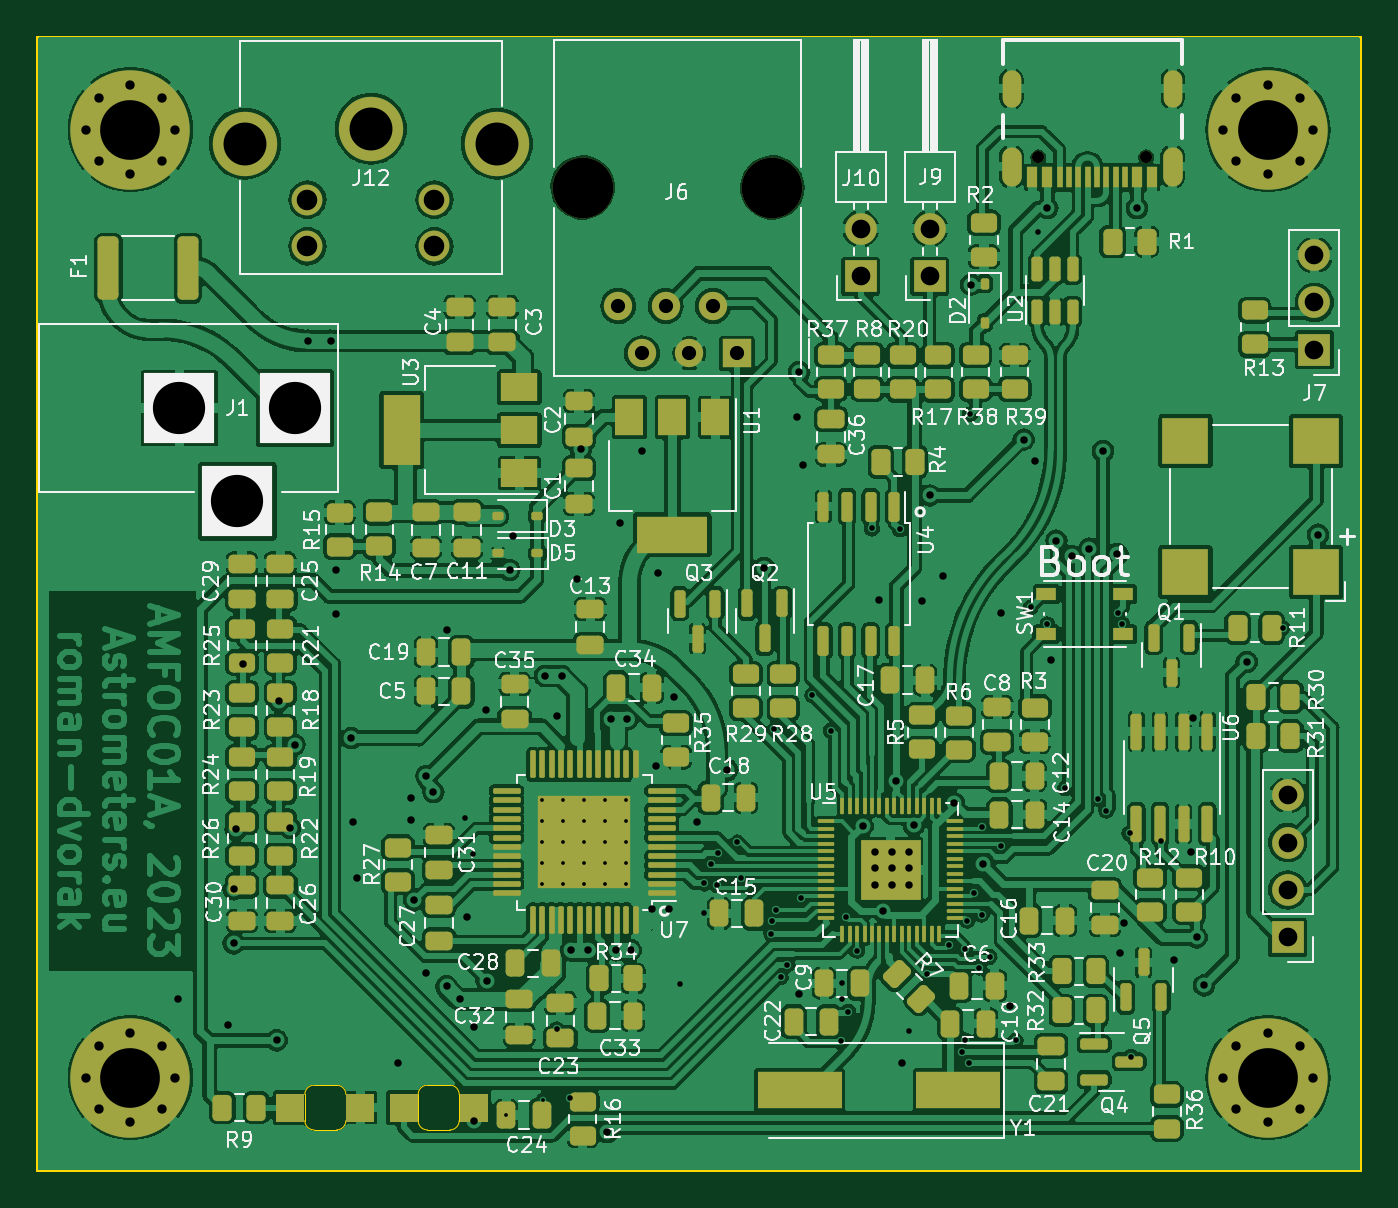
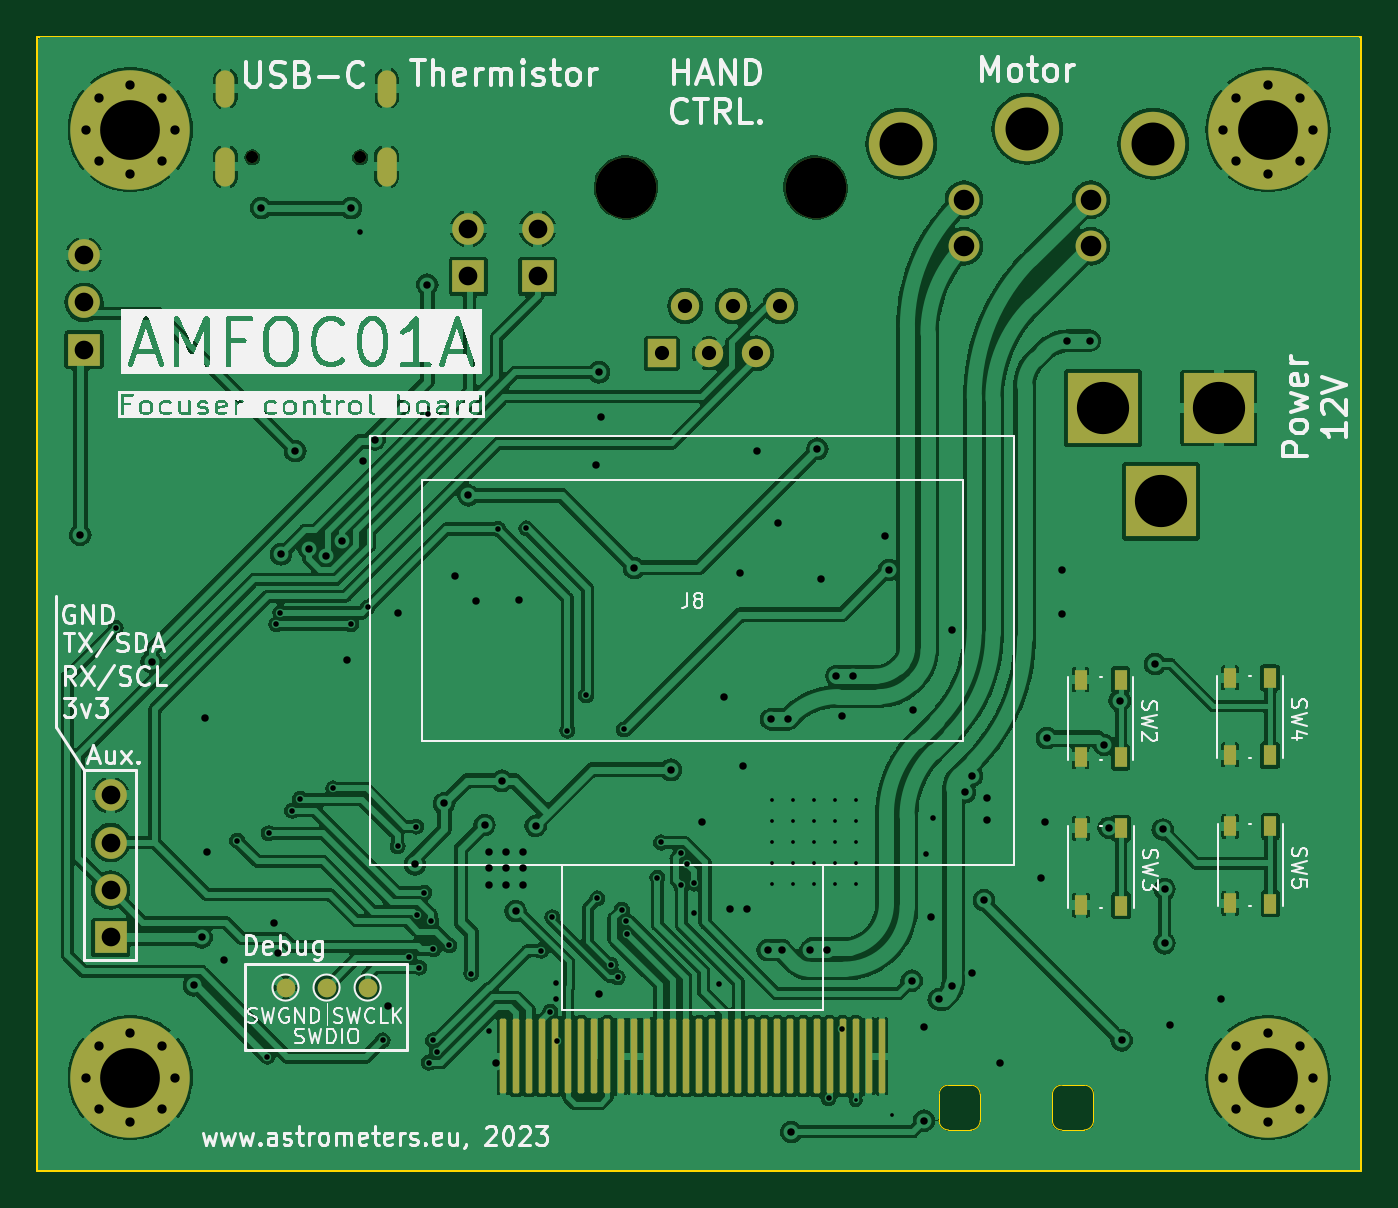
Circuit board: 11 layer files. Board 70.9 x 60.8 mm.
- bottom_copper: AMFOC01-B_Cu.gbr (267276 bytes)
- bottom_mask: AMFOC01-B_Mask.gbr (4842 bytes)
- paste: AMFOC01-B_Paste.gbr (2368 bytes)
- bottom_silk: AMFOC01-B_Silkscreen.gbr (91224 bytes)
- outline: AMFOC01-Edge_Cuts.gbr (1644 bytes)
- top_copper: AMFOC01-F_Cu.gbr (529833 bytes)
- top_mask: AMFOC01-F_Mask.gbr (16228 bytes)
- paste: AMFOC01-F_Paste.gbr (15207 bytes)
- top_silk: AMFOC01-F_Silkscreen.gbr (165056 bytes)
- drill: AMFOC01-NPTH_drill.drl (492 bytes)
- drill: AMFOC01-PTH_drill.drl (4716 bytes)

=== bottom_copper: AMFOC01-B_Cu.gbr (267276 bytes, source omitted) ===
=== bottom_mask: AMFOC01-B_Mask.gbr ===
%TF.GenerationSoftware,KiCad,Pcbnew,7.0.7-7.0.7~ubuntu23.04.1*%
%TF.CreationDate,2023-08-16T00:34:41+00:00*%
%TF.ProjectId,AMFOC01,414d464f-4330-4312-9e6b-696361645f70,rev?*%
%TF.SameCoordinates,Original*%
%TF.FileFunction,Soldermask,Bot*%
%TF.FilePolarity,Negative*%
%FSLAX46Y46*%
G04 Gerber Fmt 4.6, Leading zero omitted, Abs format (unit mm)*
G04 Created by KiCad (PCBNEW 7.0.7-7.0.7~ubuntu23.04.1) date 2023-08-16 00:34:41*
%MOMM*%
%LPD*%
G01*
G04 APERTURE LIST*
G04 Aperture macros list*
%AMRoundRect*
0 Rectangle with rounded corners*
0 $1 Rounding radius*
0 $2 $3 $4 $5 $6 $7 $8 $9 X,Y pos of 4 corners*
0 Add a 4 corners polygon primitive as box body*
4,1,4,$2,$3,$4,$5,$6,$7,$8,$9,$2,$3,0*
0 Add four circle primitives for the rounded corners*
1,1,$1+$1,$2,$3*
1,1,$1+$1,$4,$5*
1,1,$1+$1,$6,$7*
1,1,$1+$1,$8,$9*
0 Add four rect primitives between the rounded corners*
20,1,$1+$1,$2,$3,$4,$5,0*
20,1,$1+$1,$4,$5,$6,$7,0*
20,1,$1+$1,$6,$7,$8,$9,0*
20,1,$1+$1,$8,$9,$2,$3,0*%
G04 Aperture macros list end*
%ADD10R,1.700000X1.700000*%
%ADD11O,1.700000X1.700000*%
%ADD12C,0.800000*%
%ADD13C,6.400000*%
%ADD14C,3.250000*%
%ADD15R,1.520000X1.520000*%
%ADD16C,1.520000*%
%ADD17C,1.650000*%
%ADD18C,3.450000*%
%ADD19C,0.650000*%
%ADD20O,1.000000X2.000000*%
%ADD21O,1.050000X2.100000*%
%ADD22R,3.810000X3.810000*%
%ADD23R,0.650000X1.050000*%
%ADD24C,1.000000*%
%ADD25RoundRect,0.087500X0.087500X1.912500X-0.087500X1.912500X-0.087500X-1.912500X0.087500X-1.912500X0*%
G04 APERTURE END LIST*
D10*
%TO.C,J9*%
X47820000Y-12830000D03*
D11*
X47820000Y-10290000D03*
%TD*%
D12*
%TO.C,H4*%
X63540000Y-4980000D03*
X64242944Y-3282944D03*
X64242944Y-6677056D03*
X65940000Y-2580000D03*
D13*
X65940000Y-4980000D03*
D12*
X65940000Y-7380000D03*
X67637056Y-3282944D03*
X67637056Y-6677056D03*
X68340000Y-4980000D03*
%TD*%
D14*
%TO.C,J6*%
X39380000Y-8080000D03*
X29220000Y-8080000D03*
D15*
X37470000Y-16970000D03*
D16*
X36200000Y-14430000D03*
X34930000Y-16970000D03*
X33660000Y-14430000D03*
X32390000Y-16970000D03*
X31120000Y-14430000D03*
%TD*%
D17*
%TO.C,J12*%
X21270000Y-11229492D03*
X14470000Y-11229492D03*
X21270000Y-8729492D03*
X14470000Y-8729492D03*
D18*
X24620000Y-5729492D03*
X17870000Y-4929492D03*
X11120000Y-5729492D03*
%TD*%
D10*
%TO.C,J7*%
X68420000Y-16780000D03*
D11*
X68420000Y-14240000D03*
X68420000Y-11700000D03*
%TD*%
D10*
%TO.C,J11*%
X67000000Y-48260000D03*
D11*
X67000000Y-45720000D03*
X67000000Y-43180000D03*
X67000000Y-40640000D03*
%TD*%
D19*
%TO.C,J2*%
X59410000Y-6460000D03*
X53630000Y-6460000D03*
D20*
X60840000Y-2780000D03*
X52200000Y-2780000D03*
D21*
X60840000Y-6960000D03*
X52200000Y-6960000D03*
%TD*%
D12*
%TO.C,H3*%
X2580000Y-4980000D03*
X3282944Y-3282944D03*
X3282944Y-6677056D03*
X4980000Y-2580000D03*
D13*
X4980000Y-4980000D03*
D12*
X4980000Y-7380000D03*
X6677056Y-3282944D03*
X6677056Y-6677056D03*
X7380000Y-4980000D03*
%TD*%
D10*
%TO.C,J10*%
X44120000Y-12830000D03*
D11*
X44120000Y-10290000D03*
%TD*%
D12*
%TO.C,H2*%
X2580000Y-55780000D03*
X3282944Y-54082944D03*
X3282944Y-57477056D03*
X4980000Y-53380000D03*
D13*
X4980000Y-55780000D03*
D12*
X4980000Y-58180000D03*
X6677056Y-54082944D03*
X6677056Y-57477056D03*
X7380000Y-55780000D03*
%TD*%
D22*
%TO.C,J1*%
X13810000Y-19900000D03*
X7610000Y-19900000D03*
X10710000Y-24900000D03*
%TD*%
D12*
%TO.C,H1*%
X63540000Y-55780000D03*
X64242944Y-54082944D03*
X64242944Y-57477056D03*
X65940000Y-53380000D03*
D13*
X65940000Y-55780000D03*
D12*
X65940000Y-58180000D03*
X67637056Y-54082944D03*
X67637056Y-57477056D03*
X68340000Y-55780000D03*
%TD*%
D23*
%TO.C,SW5*%
X4845000Y-42305000D03*
X4845000Y-46455000D03*
X6995000Y-42305000D03*
X6995000Y-46430000D03*
%TD*%
D24*
%TO.C,J5*%
X57623800Y-50950263D03*
%TD*%
D23*
%TO.C,SW2*%
X12870000Y-34455000D03*
X12870000Y-38605000D03*
X15020000Y-34455000D03*
X15020000Y-38580000D03*
%TD*%
D24*
%TO.C,J3*%
X53223800Y-50950263D03*
%TD*%
D25*
%TO.C,J8*%
X45970000Y-54635000D03*
X45270000Y-54635000D03*
X44570000Y-54635000D03*
X43870000Y-54635000D03*
X43170000Y-54635000D03*
X42470000Y-54635000D03*
X41770000Y-54635000D03*
X41070000Y-54635000D03*
X40370000Y-54635000D03*
X39670000Y-54635000D03*
X38970000Y-54635000D03*
X38270000Y-54635000D03*
X37570000Y-54635000D03*
X36870000Y-54635000D03*
X36170000Y-54635000D03*
X35470000Y-54635000D03*
X34770000Y-54635000D03*
X34070000Y-54635000D03*
X33370000Y-54635000D03*
X32670000Y-54635000D03*
X31970000Y-54635000D03*
X31270000Y-54635000D03*
X30570000Y-54635000D03*
X29870000Y-54635000D03*
X29170000Y-54635000D03*
X28470000Y-54635000D03*
X27770000Y-54635000D03*
X27070000Y-54635000D03*
X26370000Y-54635000D03*
X25670000Y-54635000D03*
%TD*%
D23*
%TO.C,SW4*%
X4870000Y-34355000D03*
X4870000Y-38505000D03*
X7020000Y-34355000D03*
X7020000Y-38480000D03*
%TD*%
%TO.C,SW3*%
X12845000Y-42405000D03*
X12845000Y-46555000D03*
X14995000Y-42405000D03*
X14995000Y-46530000D03*
%TD*%
D24*
%TO.C,J4*%
X55423800Y-50950263D03*
%TD*%
M02*

=== paste: AMFOC01-B_Paste.gbr (2368 bytes, source withheld) ===
=== bottom_silk: AMFOC01-B_Silkscreen.gbr (91224 bytes, source omitted) ===
=== outline: AMFOC01-Edge_Cuts.gbr ===
%TF.GenerationSoftware,KiCad,Pcbnew,7.0.7-7.0.7~ubuntu23.04.1*%
%TF.CreationDate,2023-08-16T00:34:41+00:00*%
%TF.ProjectId,AMFOC01,414d464f-4330-4312-9e6b-696361645f70,rev?*%
%TF.SameCoordinates,Original*%
%TF.FileFunction,Profile,NP*%
%FSLAX46Y46*%
G04 Gerber Fmt 4.6, Leading zero omitted, Abs format (unit mm)*
G04 Created by KiCad (PCBNEW 7.0.7-7.0.7~ubuntu23.04.1) date 2023-08-16 00:34:41*
%MOMM*%
%LPD*%
G01*
G04 APERTURE LIST*
%TA.AperFunction,Profile*%
%ADD10C,0.100000*%
%TD*%
%TA.AperFunction,Profile*%
%ADD11C,0.050000*%
%TD*%
G04 APERTURE END LIST*
D10*
X0Y0D02*
X70920000Y0D01*
X70920000Y-60760000D01*
X0Y-60760000D01*
X0Y0D01*
D11*
%TO.C,D1*%
X14327500Y-58080000D02*
X14327500Y-56680000D01*
X14827500Y-56180000D02*
X16027500Y-56180000D01*
X14827500Y-58580000D02*
X16027500Y-58580000D01*
X16527500Y-58080000D02*
X16527500Y-56680000D01*
X14827500Y-56180000D02*
G75*
G03*
X14327500Y-56680000I1J-500001D01*
G01*
X14327500Y-58080000D02*
G75*
G03*
X14827500Y-58580000I500001J1D01*
G01*
X16527500Y-56680000D02*
G75*
G03*
X16027500Y-56180000I-500000J0D01*
G01*
X16027500Y-58580000D02*
G75*
G03*
X16527500Y-58080000I0J500000D01*
G01*
%TO.C,D4*%
X20400000Y-58080000D02*
X20400000Y-56680000D01*
X20900000Y-56180000D02*
X22100000Y-56180000D01*
X20900000Y-58580000D02*
X22100000Y-58580000D01*
X22600000Y-58080000D02*
X22600000Y-56680000D01*
X20900000Y-56180000D02*
G75*
G03*
X20400000Y-56680000I1J-500001D01*
G01*
X20400000Y-58080000D02*
G75*
G03*
X20900000Y-58580000I500001J1D01*
G01*
X22600000Y-56680000D02*
G75*
G03*
X22100000Y-56180000I-500000J0D01*
G01*
X22100000Y-58580000D02*
G75*
G03*
X22600000Y-58080000I0J500000D01*
G01*
%TD*%
M02*

=== top_copper: AMFOC01-F_Cu.gbr (529833 bytes, source omitted) ===
=== top_mask: AMFOC01-F_Mask.gbr (16228 bytes, source omitted) ===
=== paste: AMFOC01-F_Paste.gbr (15207 bytes, source omitted) ===
=== top_silk: AMFOC01-F_Silkscreen.gbr (165056 bytes, source omitted) ===
=== drill: AMFOC01-NPTH_drill.drl ===
M48
; DRILL file {KiCad 7.0.7-7.0.7~ubuntu23.04.1} date Wed Aug 16 00:34:41 2023
; FORMAT={-:-/ absolute / metric / decimal}
; #@! TF.CreationDate,2023-08-16T00:34:41+00:00
; #@! TF.GenerationSoftware,Kicad,Pcbnew,7.0.7-7.0.7~ubuntu23.04.1
; #@! TF.FileFunction,NonPlated,1,2,NPTH
FMAT,2
METRIC
; #@! TA.AperFunction,NonPlated,NPTH,ComponentDrill
T1C0.650
; #@! TA.AperFunction,NonPlated,NPTH,ComponentDrill
T2C3.250
%
G90
G05
T1
X53.63Y-6.46
X59.41Y-6.46
T2
X29.22Y-8.08
X39.38Y-8.08
T0
M30

=== drill: AMFOC01-PTH_drill.drl ===
M48
; DRILL file {KiCad 7.0.7-7.0.7~ubuntu23.04.1} date Wed Aug 16 00:34:41 2023
; FORMAT={-:-/ absolute / metric / decimal}
; #@! TF.CreationDate,2023-08-16T00:34:41+00:00
; #@! TF.GenerationSoftware,Kicad,Pcbnew,7.0.7-7.0.7~ubuntu23.04.1
; #@! TF.FileFunction,Plated,1,2,PTH
FMAT,2
METRIC
; #@! TA.AperFunction,Plated,PTH,ViaDrill
T1C0.200
; #@! TA.AperFunction,Plated,PTH,ComponentDrill
T2C0.200
; #@! TA.AperFunction,Plated,PTH,ViaDrill
T3C0.300
; #@! TA.AperFunction,Plated,PTH,ViaDrill
T4C0.400
; #@! TA.AperFunction,Plated,PTH,ComponentDrill
T5C0.500
; #@! TA.AperFunction,Plated,PTH,ComponentDrill
T6C0.600
; #@! TA.AperFunction,Plated,PTH,ComponentDrill
T7C0.760
; #@! TA.AperFunction,Plated,PTH,ComponentDrill
T8C1.000
; #@! TA.AperFunction,Plated,PTH,ComponentDrill
T9C1.100
; #@! TA.AperFunction,Plated,PTH,ComponentDrill
T10C2.300
; #@! TA.AperFunction,Plated,PTH,ComponentDrill
T11C2.800
; #@! TA.AperFunction,Plated,PTH,ComponentDrill
T12C3.200
%
G90
G05
T1
X25.12Y-57.78
X27.07Y-56.98
T2
X27.05Y-40.91
X27.05Y-42.035
X27.05Y-43.16
X27.05Y-44.285
X27.05Y-45.41
X28.175Y-40.91
X28.175Y-42.035
X28.175Y-43.16
X28.175Y-44.285
X28.175Y-45.41
X29.3Y-40.91
X29.3Y-42.035
X29.3Y-43.16
X29.3Y-44.285
X29.3Y-45.41
X30.425Y-40.91
X30.425Y-42.035
X30.425Y-43.16
X30.425Y-44.285
X30.425Y-45.41
X31.55Y-40.91
X31.55Y-42.035
X31.55Y-43.16
X31.55Y-44.285
X31.55Y-45.41
T3
X22.92Y-41.88
X23.32Y-43.78
X27.82Y-53.18
X28.52Y-56.88
X34.42Y-50.78
X35.72Y-46.98
X35.72Y-45.374
X36.12Y-44.325
X36.42Y-45.48
X36.449Y-43.751
X37.499Y-43.176
X37.698Y-45.078
X39.32Y-48.08
X39.37Y-47.38
X39.492Y-37.112
X39.598Y-46.772
X39.83Y-50.396
X40.192Y-49.732
X40.919Y-46.174
X41.52Y-35.28
X42.52Y-37.18
X43.069Y-53.805
X43.12Y-51.58
X43.136Y-50.69
X43.32Y-47.18
X43.439Y-52.244
X43.92Y-48.98
X44.72Y-26.35
X46.22Y-26.38
X46.72Y-53.28
X47.67Y-50.204
X48.844Y-48.694
X49.52Y-54.405
X49.702Y-48.901
X49.72Y-53.78
X49.82Y-47.374
X49.945Y-54.98
X49.97Y-20.23
X50.192Y-45.872
X50.47Y-49.88
X50.599Y-47.053
X50.632Y-42.325
X51.02Y-49.305
X51.62Y-43.374
X52.42Y-53.78
X53.22Y-30.58
X53.62Y-10.48
X54.12Y-31.48
X55.07Y-40.28
X56.844Y-40.83
X57.27Y-41.48
X57.898Y-30.87
X58.12Y-31.48
X58.52Y-42.68
X58.6Y-54.66
X60.22Y-43.08
X66.72Y-31.68
T4
X7.52Y-51.58
X10.22Y-52.98
X10.52Y-45.68
X10.52Y-48.58
X10.62Y-42.48
X11.02Y-33.605
X12.82Y-53.78
X12.92Y-35.58
X13.52Y-42.38
X13.777Y-37.934
X14.52Y-16.28
X15.72Y-16.3
X16.02Y-28.58
X16.02Y-30.93
X16.82Y-37.58
X16.92Y-42.08
X17.12Y-45.08
X19.32Y-54.98
X20.02Y-40.78
X20.02Y-41.98
X20.195Y-46.28
X20.82Y-50.18
X20.846Y-39.606
X21.22Y-40.48
X21.92Y-31.78
X21.92Y-50.88
X22.62Y-51.58
X23.02Y-47.18
X23.42Y-53.08
X23.42Y-58.08
X24.02Y-36.08
X24.07Y-50.58
X25.299Y-28.58
X25.48Y-26.73
X27.2Y-34.26
X27.82Y-36.38
X28.1Y-34.26
X28.6Y-48.96
X28.92Y-29.08
X29.12Y-22.08
X29.5Y-48.96
X30.52Y-58.692
X30.72Y-36.58
X31.02Y-48.95
X31.22Y-26.08
X31.6Y-36.58
X31.79Y-48.95
X32.37Y-22.18
X32.92Y-46.75
X33.12Y-39.08
X33.27Y-28.73
X33.82Y-46.75
X34.12Y-35.38
X35.32Y-42.08
X36.97Y-39.28
X38.94Y-28.46
X40.72Y-20.38
X40.82Y-17.98
X40.82Y-51.28
X41.0Y-22.96
X44.22Y-42.28
X44.9Y-43.66
X44.9Y-44.56
X44.9Y-45.46
X45.12Y-30.18
X45.297Y-46.85
X45.8Y-43.66
X45.8Y-44.56
X45.8Y-45.46
X46.025Y-39.869
X46.32Y-54.98
X46.7Y-43.66
X46.7Y-44.56
X46.7Y-45.46
X46.96Y-42.24
X47.4Y-30.26
X47.819Y-24.58
X48.52Y-28.88
X49.12Y-41.08
X50.02Y-13.28
X50.685Y-44.349
X51.62Y-30.88
X52.12Y-51.95
X52.848Y-21.586
X53.47Y-22.76
X54.12Y-9.18
X54.32Y-33.38
X54.603Y-26.996
X55.445Y-27.83
X56.37Y-27.43
X57.1Y-22.2
X57.869Y-27.729
X58.02Y-49.083
X58.22Y-47.48
X58.92Y-9.18
X60.92Y-49.48
X61.82Y-43.68
X61.92Y-36.48
X62.12Y-48.259
X62.52Y-50.829
X64.8Y-33.5
X68.62Y-26.68
T5
X2.58Y-4.98
X2.58Y-55.78
X3.283Y-3.283
X3.283Y-6.677
X3.283Y-54.083
X3.283Y-57.477
X4.98Y-2.58
X4.98Y-7.38
X4.98Y-53.38
X4.98Y-58.18
X6.677Y-3.283
X6.677Y-6.677
X6.677Y-54.083
X6.677Y-57.477
X7.38Y-4.98
X7.38Y-55.78
X63.54Y-4.98
X63.54Y-55.78
X64.243Y-3.283
X64.243Y-6.677
X64.243Y-54.083
X64.243Y-57.477
X65.94Y-2.58
X65.94Y-7.38
X65.94Y-53.38
X65.94Y-58.18
X67.637Y-3.283
X67.637Y-6.677
X67.637Y-54.083
X67.637Y-57.477
X68.34Y-4.98
X68.34Y-55.78
T7
X31.12Y-14.43
X32.39Y-16.97
X33.66Y-14.43
X34.93Y-16.97
X36.2Y-14.43
X37.47Y-16.97
T8
X44.12Y-10.29
X44.12Y-12.83
X47.82Y-10.29
X47.82Y-12.83
X67.0Y-40.64
X67.0Y-43.18
X67.0Y-45.72
X67.0Y-48.26
X68.42Y-11.7
X68.42Y-14.24
X68.42Y-16.78
T9
X14.47Y-8.729
X14.47Y-11.229
X21.27Y-8.729
X21.27Y-11.229
T10
X11.12Y-5.729
X17.87Y-4.929
X24.62Y-5.729
T11
X7.61Y-19.9
X10.71Y-24.9
X13.81Y-19.9
T12
X4.98Y-4.98
X4.98Y-55.78
X65.94Y-4.98
X65.94Y-55.78
T6
G00X52.2Y-3.18
M15
G01X52.2Y-2.38
M16
G05
G00X52.2Y-7.51
M15
G01X52.2Y-6.41
M16
G05
G00X60.84Y-3.18
M15
G01X60.84Y-2.38
M16
G05
G00X60.84Y-7.51
M15
G01X60.84Y-6.41
M16
G05
T0
M30
